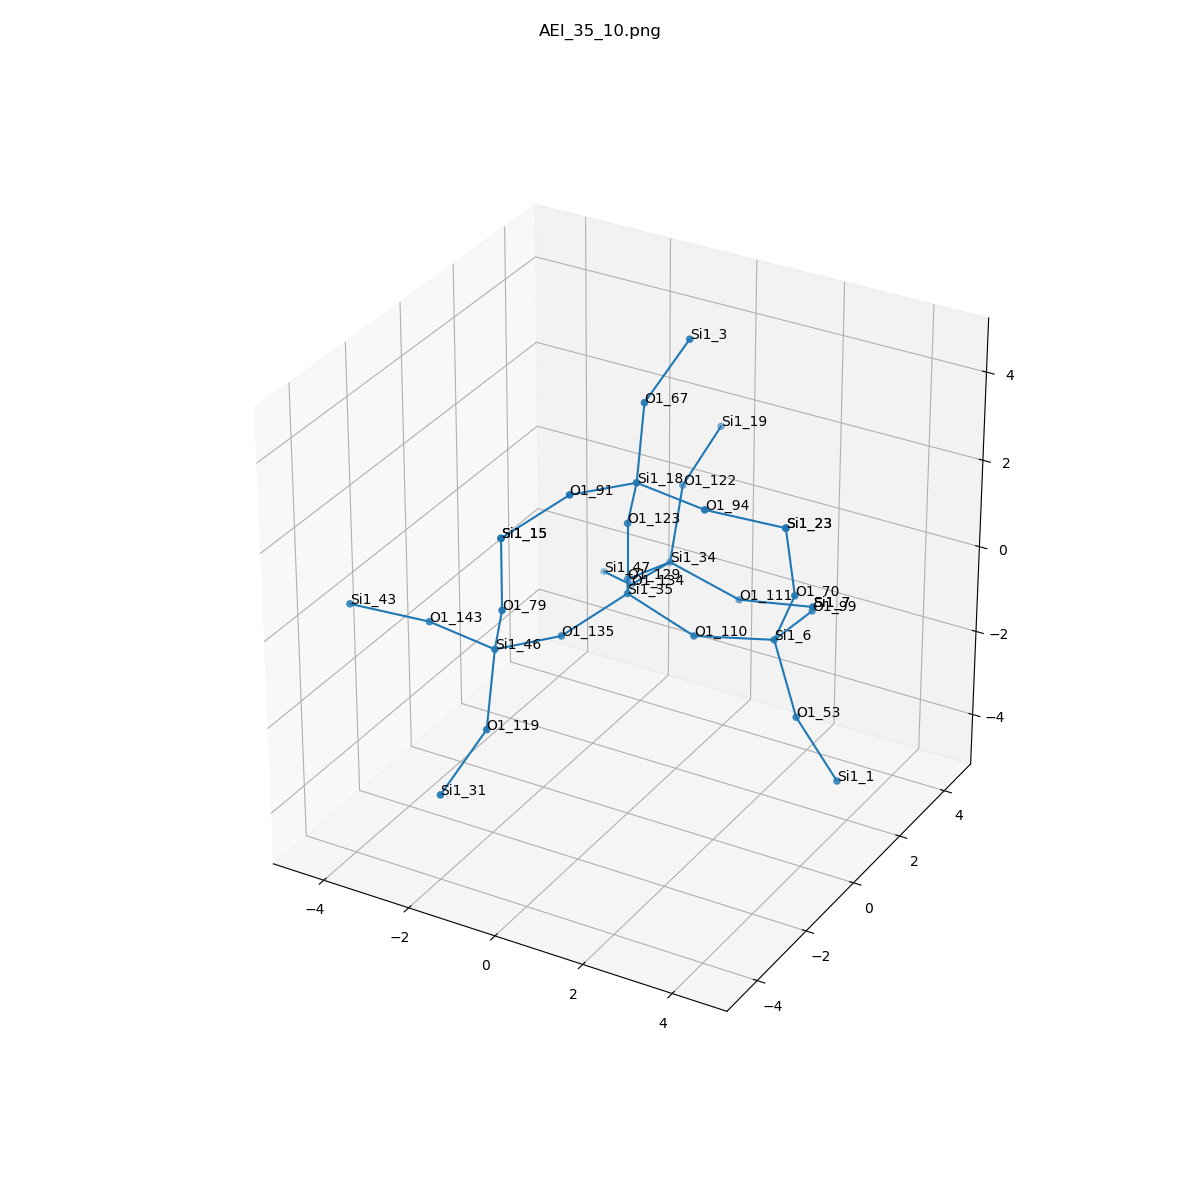

The file beside this chart, header and first rows:
, neighbor_num, isite, atom, x, y, z, front_index
0, 0, 35, Si1, 0.0, 0.0, 0.0, 
1, 1, 135, O1, -0.7567, -1.314, -0.5396, 0.0
2, 1, 129, O1, -0.7589, 1.313, -0.5377, 0.0
3, 1, 123, O1, 0.0, -8.690499618225448e-17, 1.609, 0.0
4, 1, 110, O1, 1.518, 2.3892108050734694e-17, -0.539, 0.0
5, 2, 46, Si1, -1.413, -2.765, -0.2987, 1.0
6, 2, 34, Si1, -0.6584, 2.882, -0.8838, 2.0
7, 2, 18, Si1, 0.5654, -0.6249, 2.98, 3.0
8, 2, 6, Si1, 3.028, 0.5516, -0.4663, 4.0
9, 3, 119, O1, -1.03, -3.732, -1.528, 5.0
10, 3, 143, O1, -3.013, -2.62, -0.2059, 5.0
11, 3, 79, O1, -0.8474, -3.389, 1.072, 5.0
12, 3, 122, O1, -0.8551, 3.743, 0.4613, 6.0
13, 3, 134, O1, -1.804, 3.27, -1.945, 6.0
14, 3, 111, O1, 0.7875, 3.199, -1.52, 6.0
15, 3, 94, O1, 2.165, -0.7696, 2.887, 7.0
16, 3, 67, O1, 0.1825, 0.3425, 4.209, 7.0
17, 3, 91, O1, -0.09068, -2.076, 3.22, 7.0
18, 3, 99, O1, 3.023, 2.155, -0.6103, 8.0
19, 3, 70, O1, 3.686, 0.1419, 0.9445, 8.0
20, 3, 53, O1, 3.89, -0.0919, -1.665, 8.0
21, 4, 31, Si1, -1.293, -5.054, -2.407, 9.0
22, 4, 43, Si1, -4.421, -3.316, 0.1447, 10.0
23, 4, 15, Si1, -0.8474, -3.389, 2.681, 11.0
24, 4, 19, Si1, -0.7578, 5.167, 1.203, 12.0
25, 4, 47, Si1, -3.008, 4.218, -2.44, 13.0
26, 4, 7, Si1, 2.371, 3.429, -1.348, 14.0
27, 4, 23, Si1, 3.574, -0.07368, 2.536, 15.0
28, 4, 3, Si1, 0.4452, 1.665, 5.088, 16.0
29, 4, 15, Si1, -0.8474, -3.389, 2.681, 17.0
30, 4, 7, Si1, 2.371, 3.429, -1.348, 18.0
31, 4, 23, Si1, 3.574, -0.07368, 2.536, 19.0
32, 4, 1, Si1, 4.705, 0.1477, -3.033, 20.0
